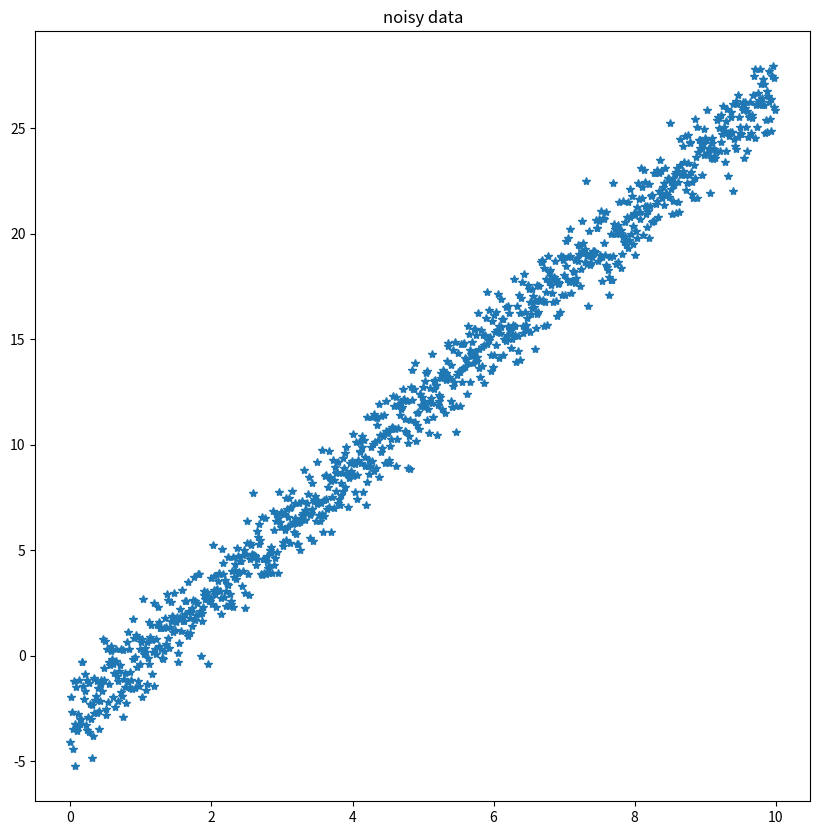
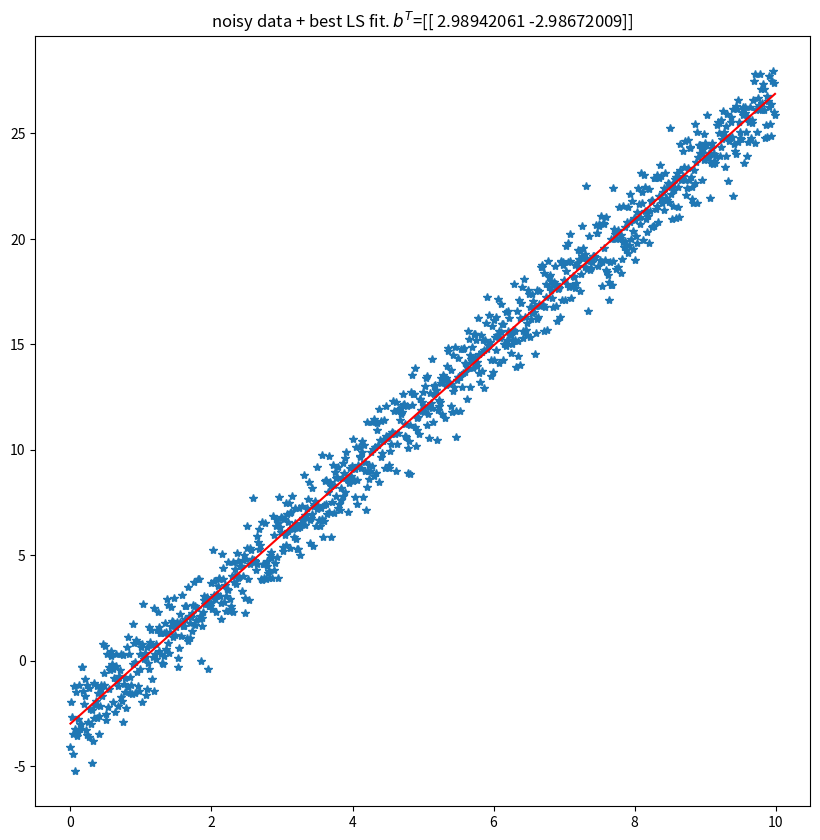
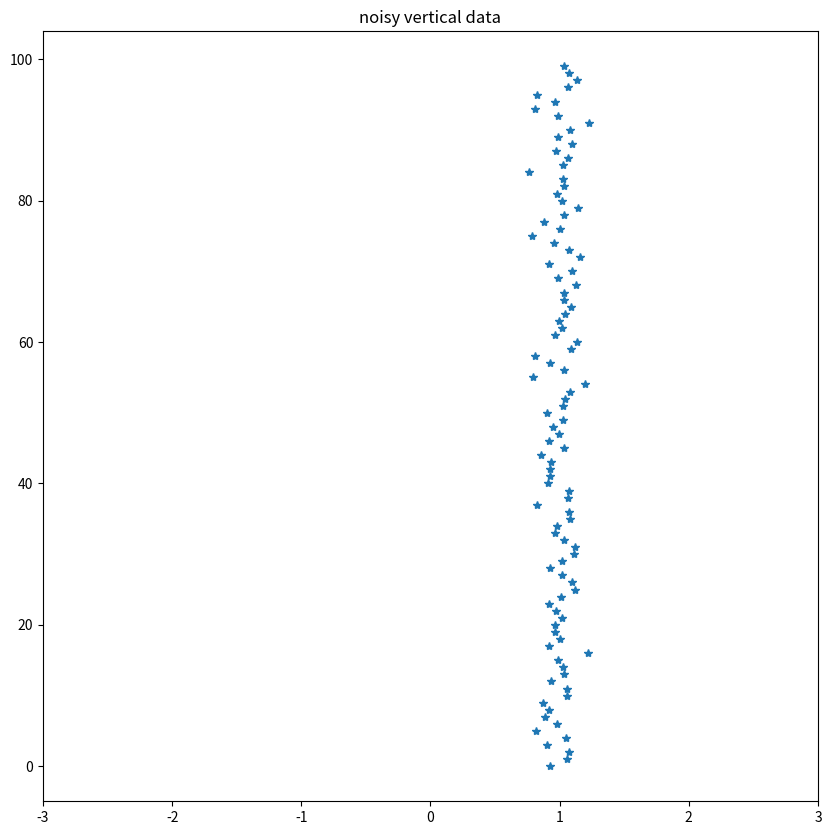
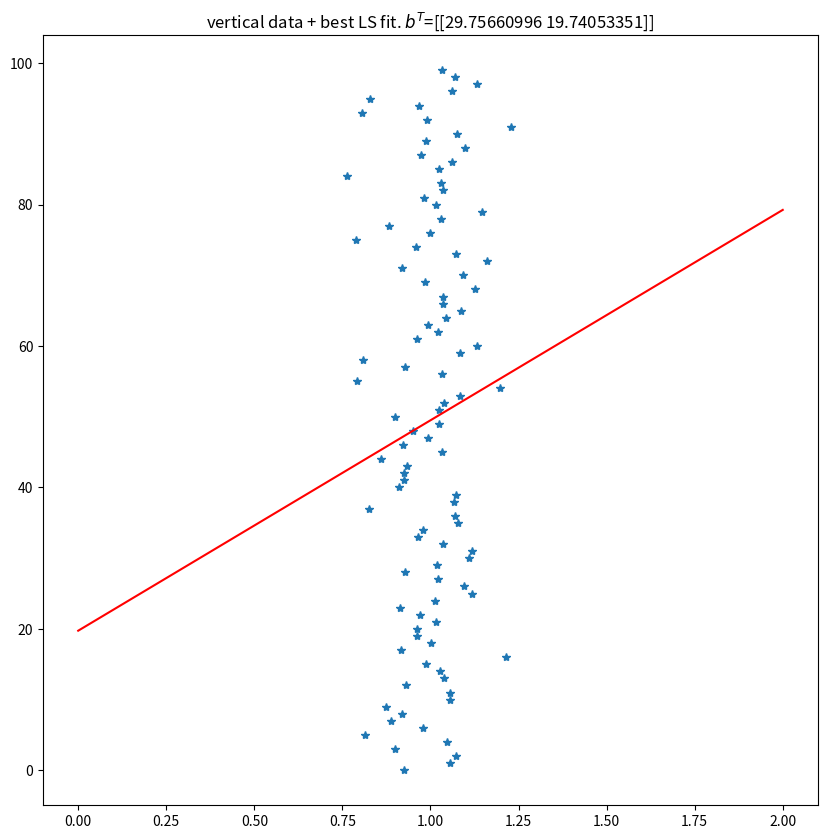
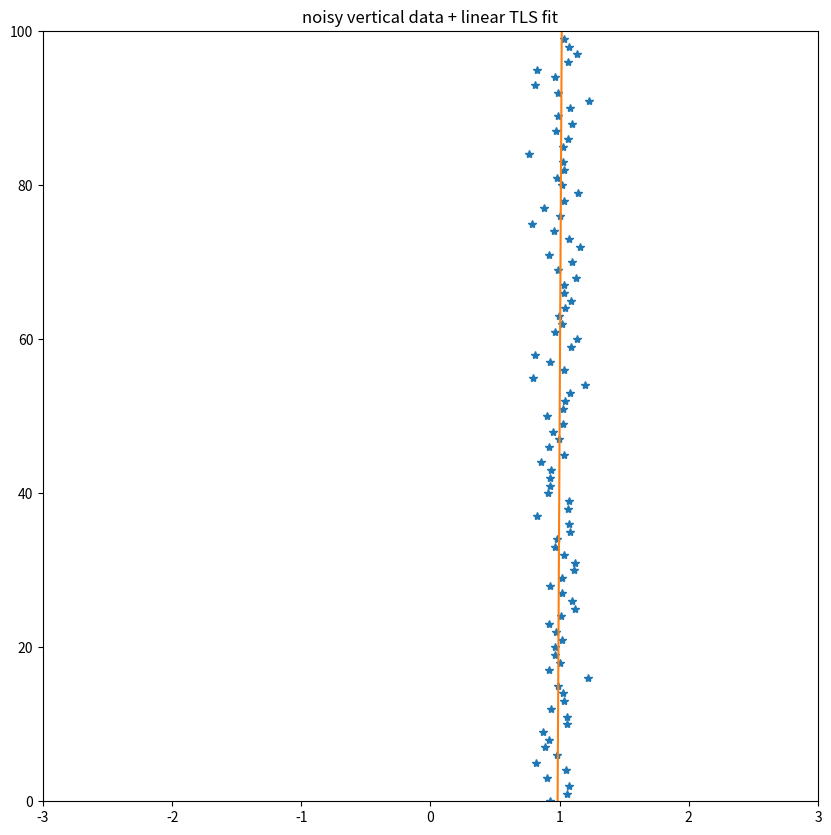
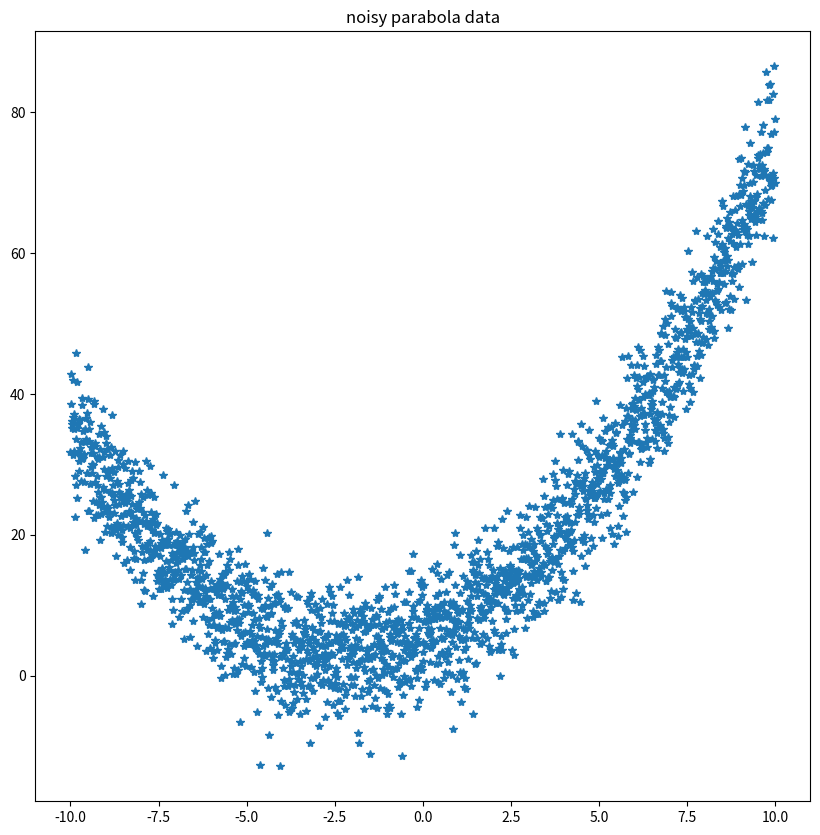
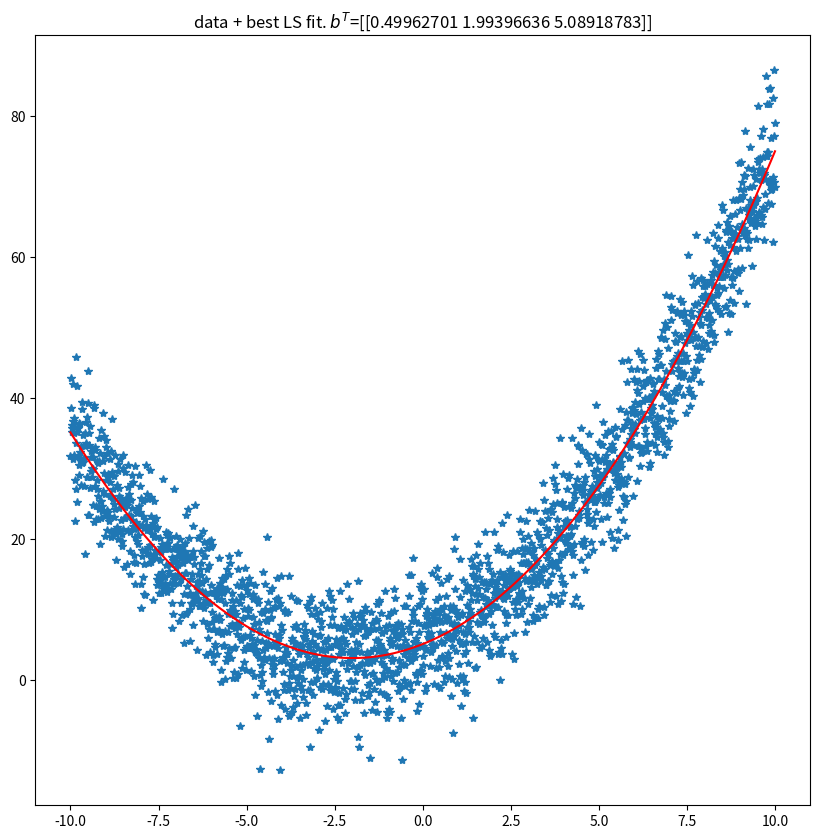
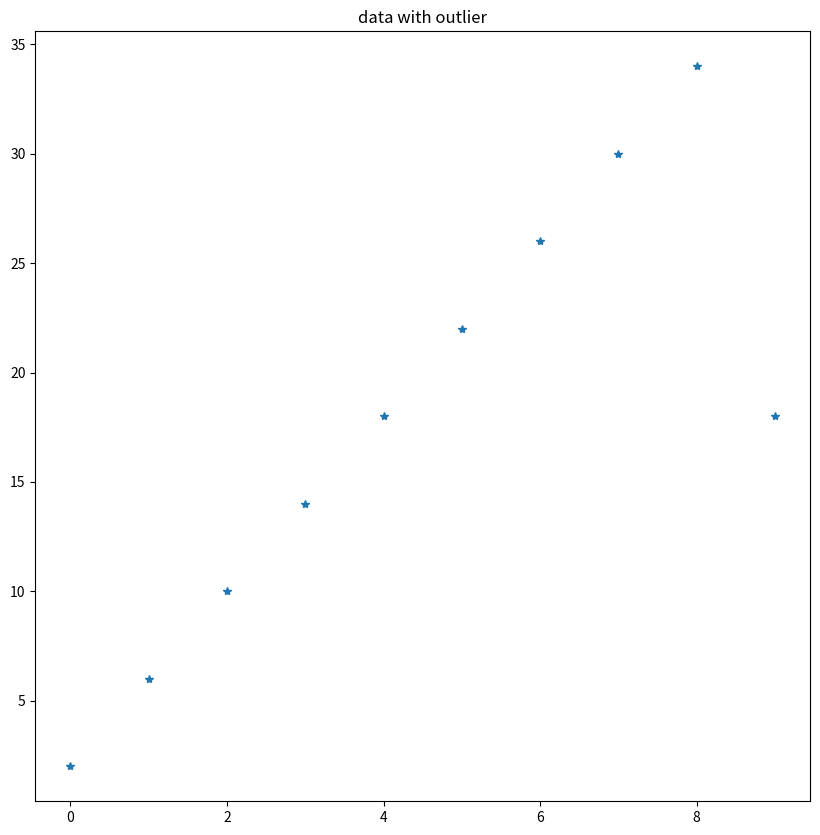
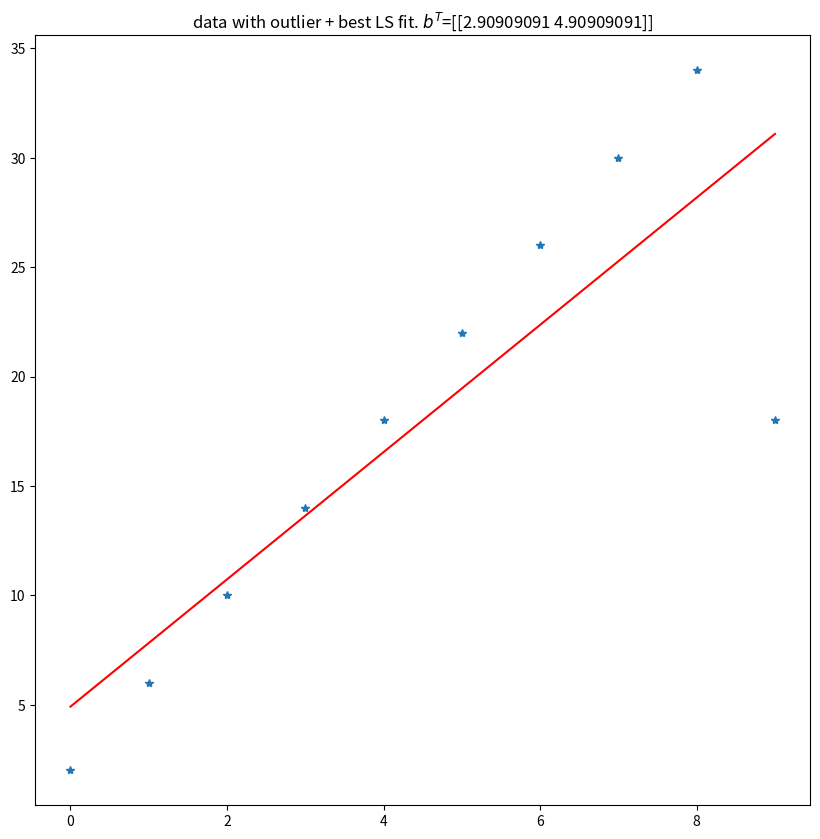
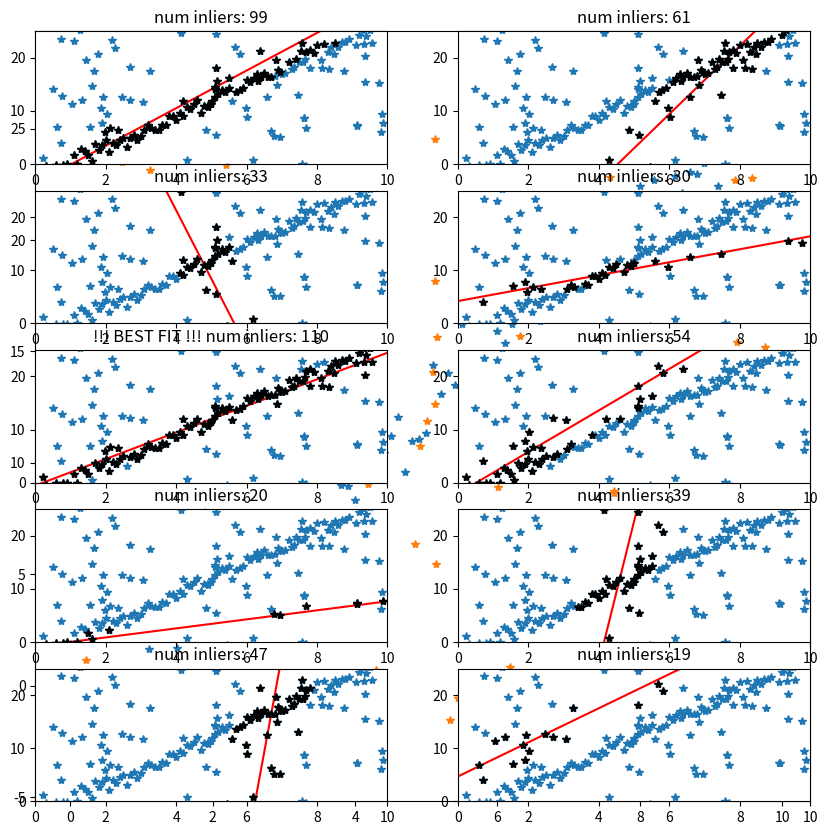

These charts were generated, in order, by the following Python code:
# %% [markdown]
# # Least squares
# [![Open In Colab](https://colab.research.google.com/<link-removed>)](https://colab.research.google.com/<link-removed>)

# %%
import numpy as np
import matplotlib.pyplot as plt
fig_size = (10,10)

np.random.seed(123)

# %%
x_max = 10
x_step = 0.01
x = np.arange(0, x_max, x_step)
y = 3*x-3

# add noise to data
std = 1
y = y+np.random.normal(scale=std, size=x.shape)

plt.figure(figsize=fig_size)
plt.plot(x, y, '*')
plt.title("noisy data")

# %%
# calc LS matrices
x_vec = x.reshape(-1, 1)
X = np.concatenate((x_vec, np.ones(x_vec.shape)), axis=1)
print(X.shape)
y_vec = y.reshape(-1, 1)

# %%
b = np.linalg.inv(X.T@X)@X.T@y_vec
print(b)

# plot fit results
plt.figure(figsize=fig_size)
plt.plot(x, y, '*')
# x_axis = np.arange(x_max+x_step)
plt.plot(x, b[0]*x+b[1], 'r')
plt.title("noisy data + best LS fit. $b^T$="+str(b.T))
# %%comparison to np.linalg.lstsq
b_np = np.linalg.lstsq(X, y_vec, rcond=None)[0]
mse = np.mean((b-b_np)**2)
print(mse)
# %% vertical dataset
data_sz = 100
x = np.ones(data_sz)
y = np.arange(data_sz)

# add noise to data
std = 0.1
x = x+np.random.normal(scale=std, size=x.shape)

plt.figure(figsize=fig_size)
plt.plot(x, y, '*')
axes = plt.gca()
axes.set_xlim([-3, 3])
plt.title("noisy vertical data")

# %%
# calc LS matrices
x_vec = x.reshape(-1, 1)
X = np.concatenate((x_vec, np.ones(x_vec.shape)), axis=1)
y_vec = y.reshape(-1, 1)

# %%
b = np.linalg.inv(X.T@X)@X.T@y_vec
print(b)

# plot fit results
plt.figure(figsize=fig_size)
plt.plot(x, y, '*')
x_axis = np.arange(3)
plt.plot(x_axis, b[0]*x_axis+b[1], 'r')
plt.title("vertical data + best LS fit. $b^T$="+str(b.T))


# %% TLS

X = np.concatenate((x.reshape(-1, 1)-np.mean(x),
                    y.reshape(-1, 1)-np.mean(y)), axis=1)


def linear_tls(X):
    w, v = np.linalg.eig(X.T@X)
    return v[:, np.argmin(w)]


tls_res = linear_tls(X)

a = tls_res[0]
b = tls_res[1]

c = -a*np.mean(x)-b*np.mean(y)
x_fit = np.array([x.min(), x.max()])
y_fit = -a/b*x_fit-c/b

plt.figure(figsize=fig_size)
plt.plot(x, y, '*')
plt.plot(x_fit, y_fit)
axes = plt.gca()
axes.set_xlim([-3, 3])
axes.set_ylim([0, 100])
plt.title("noisy vertical data + linear TLS fit")

# %% non linear LS
x_step = 0.01
x = np.arange(-10, 10+x_step, x_step)

y = 0.5*x**2+2*x+5

# add noise to data
std = 5
y = y+np.random.normal(scale=std, size=y.shape)

plt.figure(figsize=fig_size)
plt.plot(x, y, '*')
plt.title("noisy parabola data")
# %%
# calc LS matrices
x_vec = x.reshape(-1, 1)
X = np.concatenate((x_vec**2, x_vec, np.ones(x_vec.shape)), axis=1)
y_vec = y.reshape(-1, 1)

b = np.linalg.lstsq(X, y_vec, rcond=None)[0]
print(b)
# %%
plt.figure(figsize=fig_size)
plt.plot(x, y, '*')
plt.plot(x, b[0]*x**2+b[1]*x+b[2], 'r')
plt.title("data + best LS fit. $b^T$="+str(b.T))

# %% outliers
x_max = 10

x = np.arange(10)
y = 4*x+2

# let's change the last data point
y[-1] -= 20

plt.figure(figsize=fig_size)
plt.plot(x, y, '*')
plt.title("data with outlier")


# %%
# calc LS matrices
x_vec = x.reshape(-1, 1)
X = np.concatenate((x_vec, np.ones(x_vec.shape)), axis=1)
y_vec = y.reshape(-1, 1)

# %%
b = np.linalg.inv(X.T@X)@X.T@y_vec
print(b)

# plot fit results
plt.figure(figsize=fig_size)
plt.plot(x, y, '*')
x_axis = np.arange(x_max)
plt.plot(x_axis, b[0]*x_axis+b[1], 'r')
plt.title("data with outlier + best LS fit. $b^T$="+str(b.T))

#%% [markdown]
# ## RANSAC
# ### arrange data
# %% 

x = np.arange(0, 10, 0.1)
y = 3*x-3

# add noise to data
std = 1
y = y+np.random.normal(scale=std, size=x.shape)

# add random noise unrelated to noisy line
noise_sz = int(x.shape[0]*1)
x_noise = np.random.uniform(x.min(), x.max(), size=noise_sz)
y_noise = np.random.uniform(y.min(), y.max(), size=noise_sz)

plt.figure(figsize=fig_size)
plt.plot(x, y, '*')
plt.plot(x_noise, y_noise, '*')

#%%
x = np.concatenate((x, x_noise))
y = np.concatenate((y, y_noise))

#%% [markdown]
# ### run naive RANSAC
#%%

def basic_ransac(x,TH):
    #====== choose 2 random inds
    rand_indices = np.random.choice(x.shape[0], size=2)

    #====== build LS data:
    x_vec = x[rand_indices].reshape(-1, 1)
    X = np.concatenate((x_vec, np.ones(x_vec.shape)), axis=1)
    y_vec = y[rand_indices].reshape(-1, 1)

    b = np.linalg.lstsq(X, y_vec, rcond=None)[0].flatten()

    #====== build fitted line
    line_p1 = np.array([x.min(), b[0]*x.min()+b[1]])
    line_p2 = np.array([x.max(), b[0]*x.max()+b[1]])
    inliers_ind = []
    
    #====== distance of fit line from each sample to determine inliers
    for j in range(x.shape[0]):
        p_j = np.array([x[j], y[j]])

        # https://en.wikipedia.org/wiki/Cross_product#Geometric_meaning
        # |a X b| = |a||b|sin(t) -> |a X b|/|b| = |a|sin(t)
        d_j = np.linalg.norm(np.cross(line_p2-line_p1, line_p1-p_j))/np.linalg.norm(line_p2-line_p1)
        if d_j <= TH:
            inliers_ind.append(j)

    inliers_ind = np.array(inliers_ind)
    return b, inliers_ind

#%%
TH = 1
num_cycles = 10

num_best_inliers = 0
best_cycle_ind = -1
inliers_ind_list = []
b_list = []

for i in range(num_cycles):
    b, inliers_ind = basic_ransac(x,TH)
    inliers_ind_list.append(inliers_ind)
    b_list.append(b)

    #====== save best model
    if num_best_inliers < inliers_ind.shape[0]:
        num_best_inliers = inliers_ind.shape[0]
        best_cycle_ind = i
#%%
# plot best fit
plt.rcParams['figure.figsize'] = [20, 20]

for i in range(num_cycles):
    plt.subplot(int(num_cycles/2), 2, i+1) 
    ax = plt.gca()
    x_axis = np.arange(11)
    ax.plot(x_axis, b_list[i][0]*x_axis+ b_list[i][1], 'r')
    ax.plot(x, y, '*')
    ax.plot(x[inliers_ind_list[i]], y[inliers_ind_list[i]], '*k')
    ax.set_xlim([0, 10])
    ax.set_ylim([0, 25])
    if i== best_cycle_ind:
        plt.title("!!! BEST FIT !!! num inliers: "+ str(inliers_ind_list[i].shape[0]))
    else:
        plt.title("num inliers: "+ str(inliers_ind_list[i].shape[0]))



#%%
